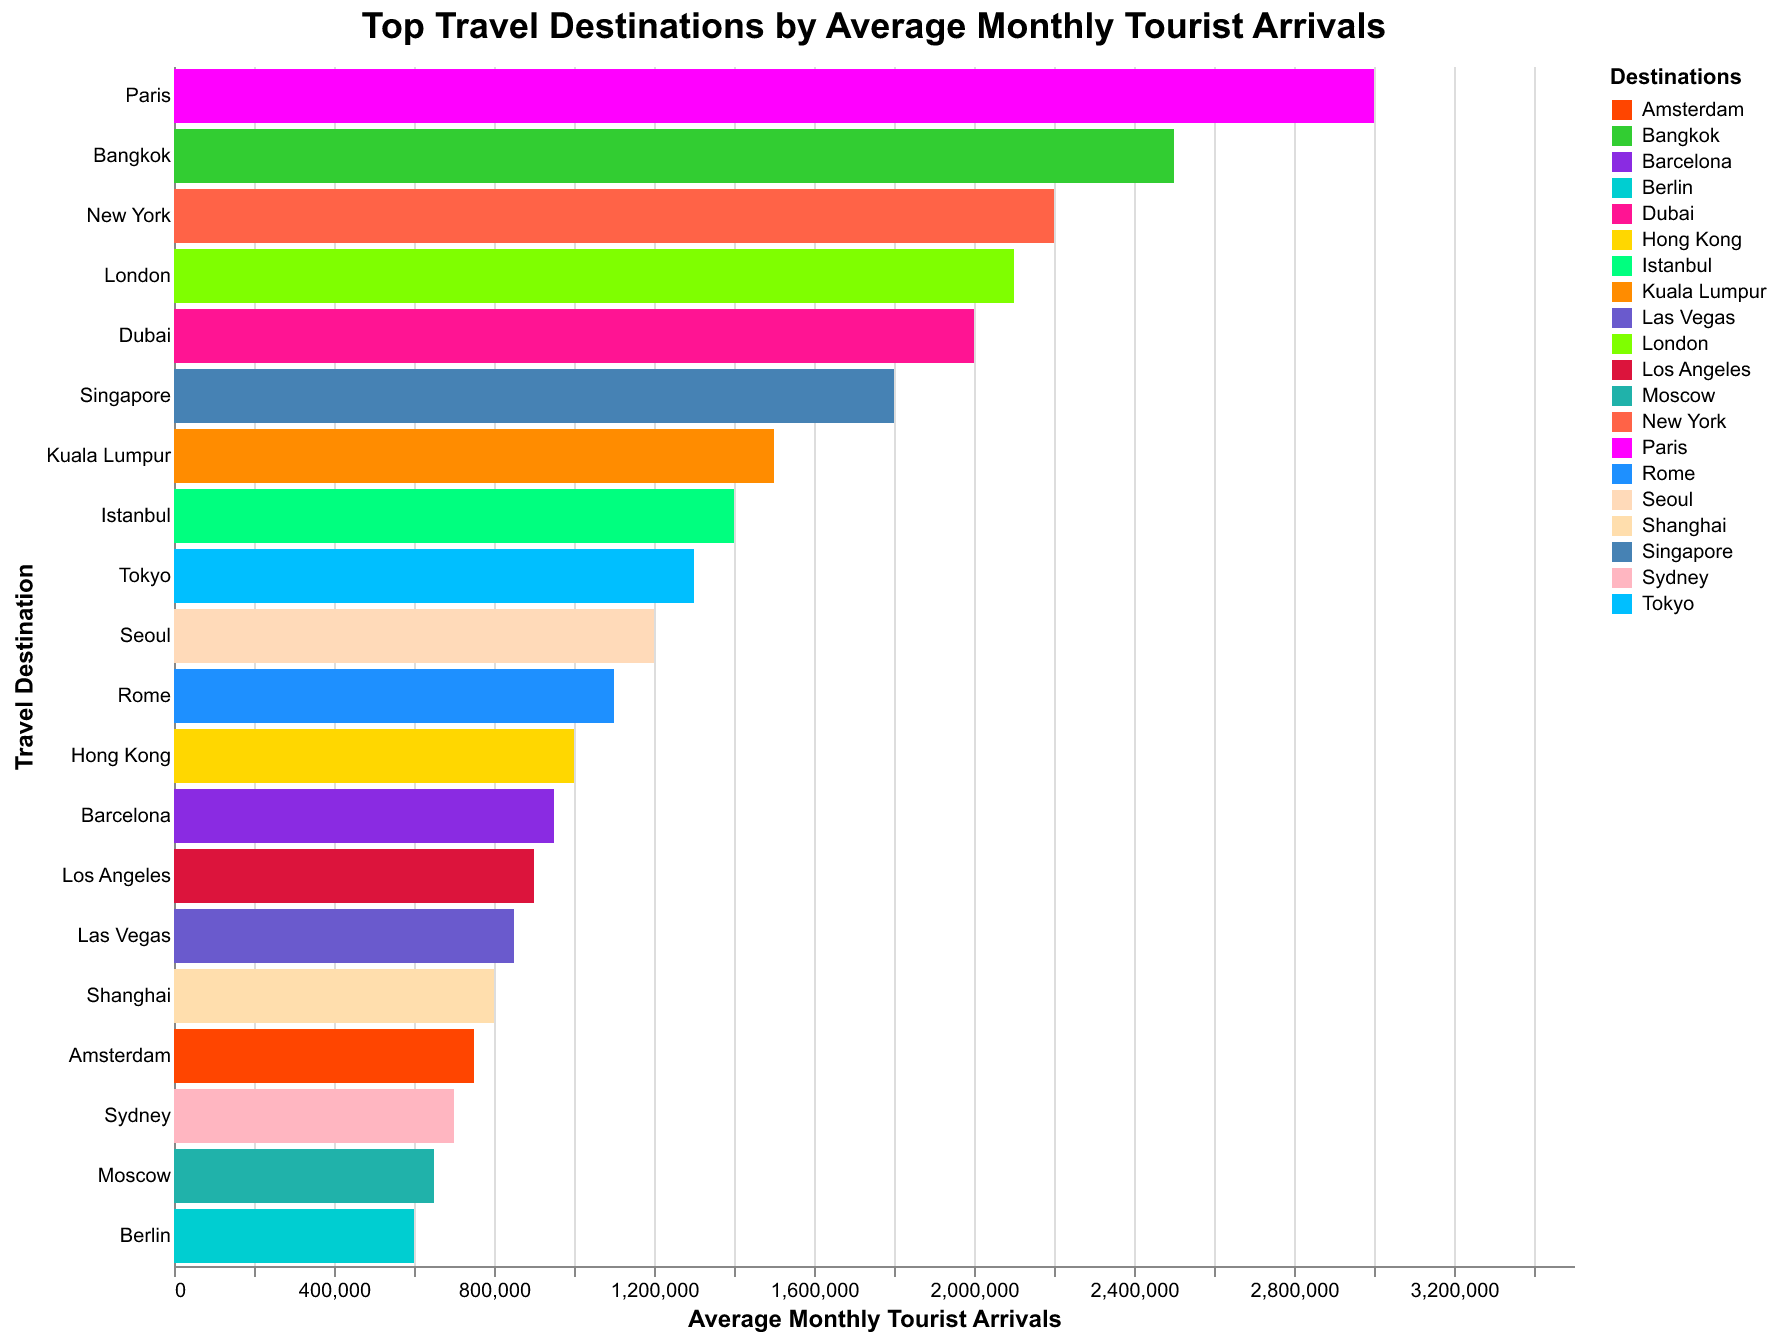

The table this chart was drawn from, first rows:
Destination, Arrivals
Paris, 3000000
Bangkok, 2500000
New York, 2200000
London, 2100000
Dubai, 2000000
Singapore, 1800000
Kuala Lumpur, 1500000
Istanbul, 1400000
Tokyo, 1300000
Seoul, 1200000
Rome, 1100000
Hong Kong, 1000000
Barcelona, 950000
Los Angeles, 900000
Las Vegas, 850000
Shanghai, 800000
Amsterdam, 750000
Sydney, 700000
Moscow, 650000
Berlin, 600000
